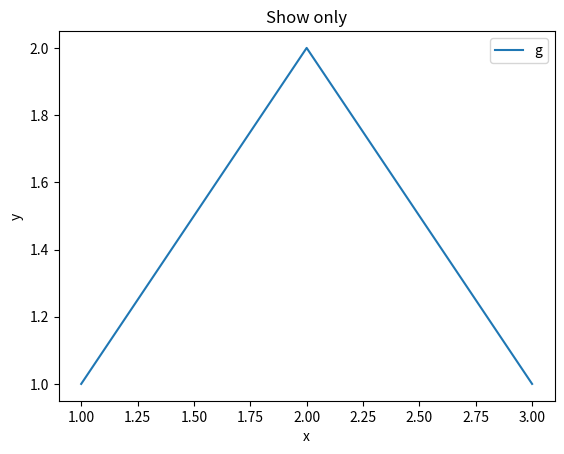

Source code (Python):
import matplotlib.pyplot as plt

fig, ax = plt.subplots(figsize=(6.4, 4.8))
ax.plot([1, 2, 3], [1, 2, 1], label="g")
ax.set_xlabel("x")
ax.set_ylabel("y")
ax.set_title("Show only")
ax.legend()
plt.show()
